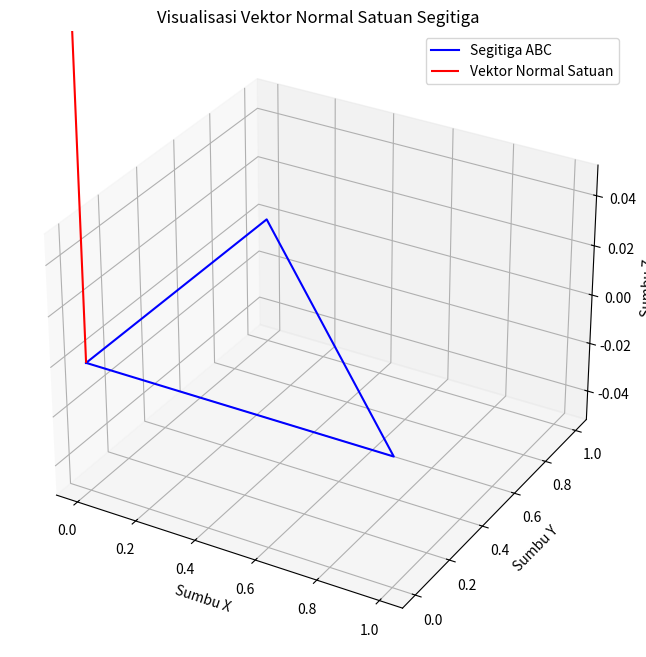

Generate this figure with matplotlib:
import numpy as np
import matplotlib.pyplot as plt
from mpl_toolkits.mplot3d import Axes3D

def compute_unit_normal(vector_u, vector_v):
    # Hitung vektor normal menggunakan cross product
    cross_product = np.cross(vector_u, vector_v)

    # Normalisasi vektor normal
    unit_normal = cross_product / np.linalg.norm(cross_product)

    return unit_normal

# Contoh titik pada segitiga (A, B, C)
point_A = np.array([0, 0, 0])
point_B = np.array([1, 0, 0])
point_C = np.array([0, 1, 0])

# Hitung vektor AB dan AC
vector_AB = point_B - point_A
vector_AC = point_C - point_A

# Hitung vektor normal satuan segitiga
unit_normal_triangle = compute_unit_normal(vector_AB, vector_AC)

# Visualisasi segitiga dan vektor normal satuan
fig = plt.figure(figsize=(8, 8))
ax = fig.add_subplot(111, projection='3d')

# Plot segitiga
ax.plot([point_A[0], point_B[0], point_C[0], point_A[0]],
        [point_A[1], point_B[1], point_C[1], point_A[1]],
        [point_A[2], point_B[2], point_C[2], point_A[2]], 'b-', label='Segitiga ABC')

# Plot vektor normal satuan
ax.quiver(point_A[0], point_A[1], point_A[2],
          unit_normal_triangle[0], unit_normal_triangle[1], unit_normal_triangle[2],
          color='r', label='Vektor Normal Satuan')

# Menambahkan label dan legend
ax.set_xlabel('Sumbu X')
ax.set_ylabel('Sumbu Y')
ax.set_zlabel('Sumbu Z')
ax.legend()

# Menampilkan plot
plt.title('Visualisasi Vektor Normal Satuan Segitiga')
plt.show()
